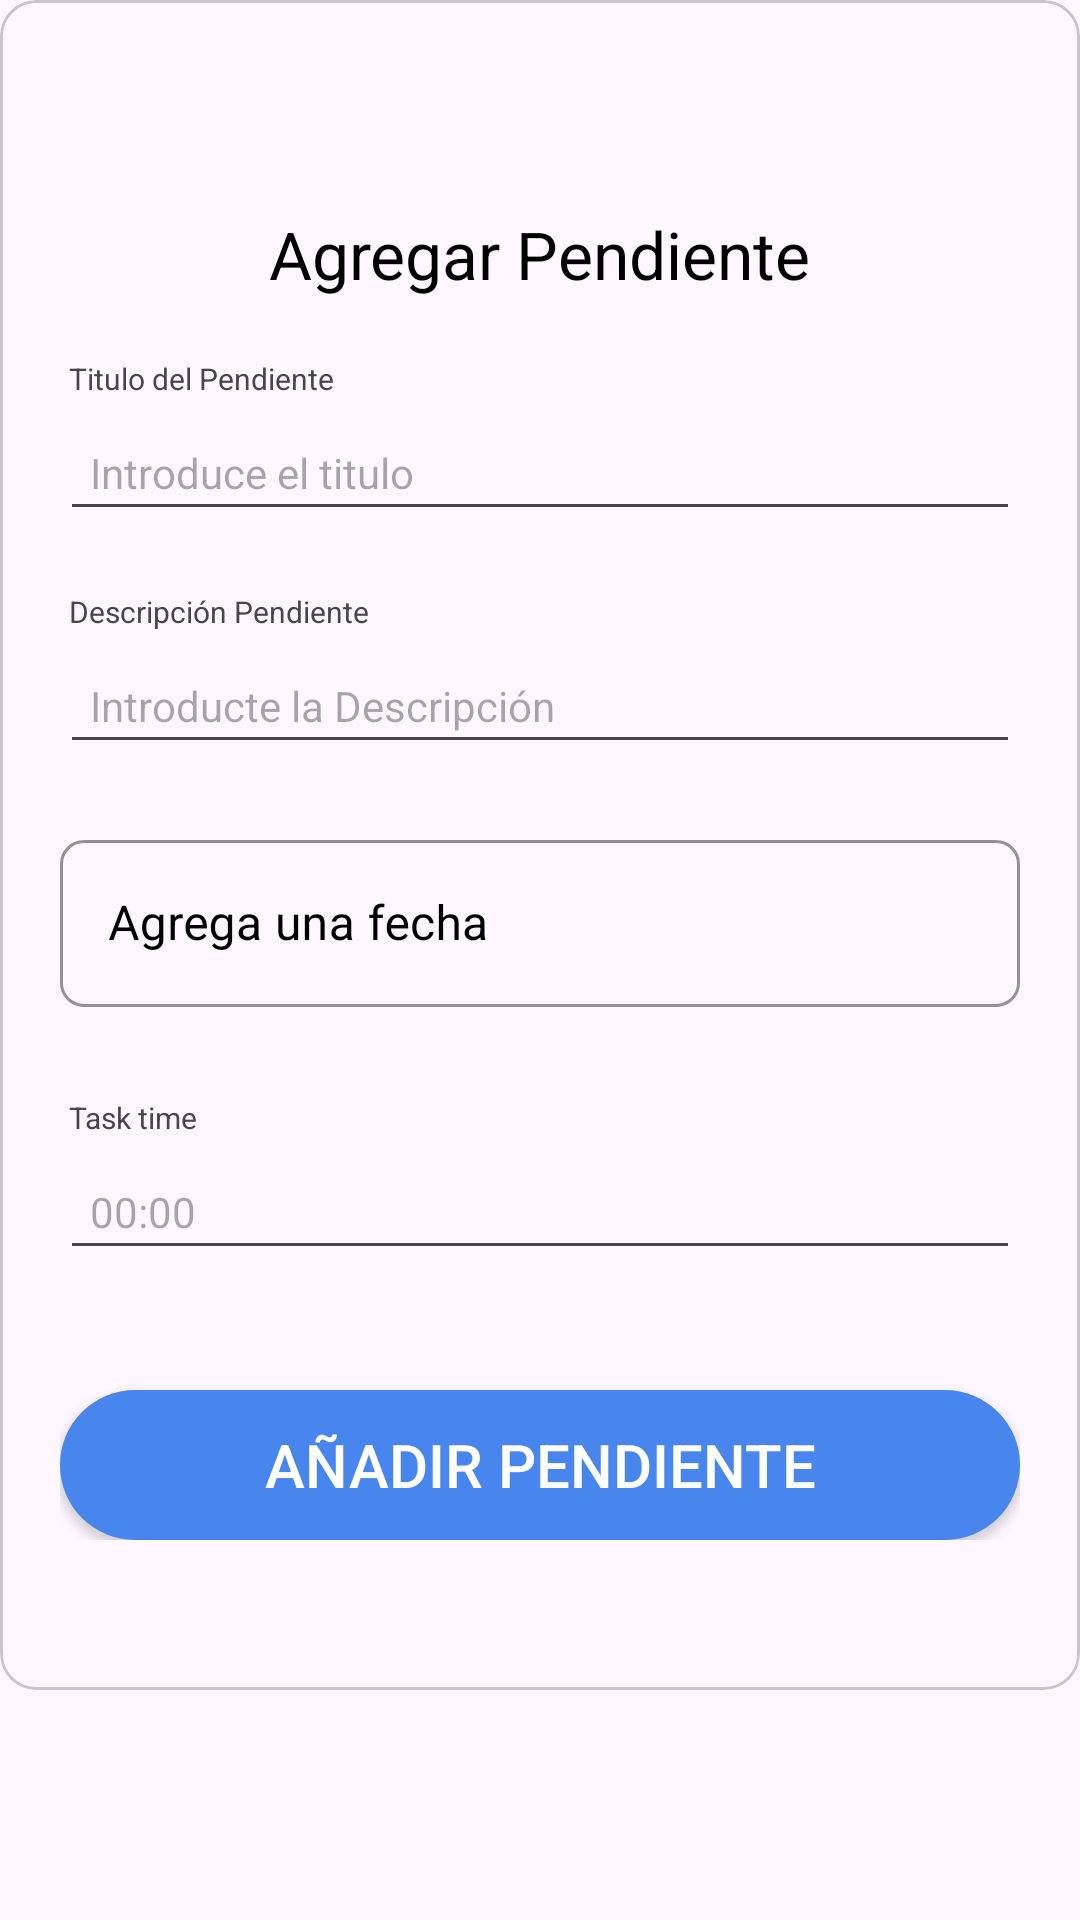

Reconstruct the res/layout file that produces this screen, plus the resources it refers to.
<!-- AndroidManifest.xml: application theme Theme.PendientesList -->
<!-- res/layout/activity_schedule.xml -->
<?xml version="1.0" encoding="utf-8"?>
<androidx.constraintlayout.widget.ConstraintLayout xmlns:android="http://schemas.android.com/apk/res/android"
    xmlns:app="http://schemas.android.com/apk/res-auto"
    xmlns:tools="http://schemas.android.com/tools"
    android:layout_width="match_parent"
    android:layout_height="match_parent"
    tools:context=".ui.schedule.ScheduleActivity">

    <ScrollView
        android:layout_width="match_parent"
        android:layout_height="match_parent"
        app:layout_constraintBottom_toBottomOf="parent"
        app:layout_constraintEnd_toEndOf="parent"
        app:layout_constraintStart_toStartOf="parent"
        app:layout_constraintTop_toTopOf="parent">

        <com.google.android.material.card.MaterialCardView
            android:layout_width="match_parent"
            android:layout_height="0dp"
            android:layout_marginHorizontal="@dimen/common_padding_min"
            app:layout_constraintBottom_toBottomOf="parent"
            app:layout_constraintEnd_toEndOf="parent"
            app:layout_constraintStart_toStartOf="parent"
            app:layout_constraintTop_toTopOf="parent">

            <LinearLayout
                android:layout_width="match_parent"
                android:layout_height="match_parent"
                android:orientation="vertical"
                android:paddingLeft="20dp"
                android:paddingTop="30dp"
                android:paddingRight="20dp"
                android:paddingBottom="50dp">

                <ImageView
                    android:layout_width="wrap_content"
                    android:layout_height="wrap_content"
                    android:layout_gravity="center_horizontal"
                    android:layout_marginTop="20dp"
                    android:background="@drawable/ic_start"
                    android:scaleType="centerCrop" />

                <TextView
                    android:layout_width="wrap_content"
                    android:layout_height="wrap_content"
                    android:layout_gravity="center_horizontal"
                    android:layout_marginTop="20dp"
                    android:text="Agregar Pendiente"
                    android:textColor="@android:color/black"
                    android:textSize="22sp" />

                <TextView
                    android:layout_width="wrap_content"
                    android:layout_height="wrap_content"
                    android:layout_marginLeft="3dp"
                    android:layout_marginTop="20dp"
                    android:text="Titulo del Pendiente"
                    android:textSize="10sp" />

                <EditText
                    android:id="@+id/addTaskTitle"
                    android:layout_width="match_parent"
                    android:layout_height="wrap_content"
                    android:layout_marginTop="5dp"
                    android:hint="Introduce el titulo"
                    android:padding="10dp"
                    android:singleLine="true"
                    android:textSize="14sp" />

                <TextView
                    android:layout_width="wrap_content"
                    android:layout_height="wrap_content"
                    android:layout_marginLeft="3dp"
                    android:layout_marginTop="20dp"
                    android:text="Descripción Pendiente"
                    android:textSize="10sp" />

                <EditText
                    android:id="@+id/addTaskDescription"
                    android:layout_width="match_parent"
                    android:layout_height="wrap_content"
                    android:layout_marginTop="5dp"
                    android:hint="Introducte la Descripción"
                    android:padding="10dp"
                    android:singleLine="true"
                    android:textSize="14sp" />

                <com.google.android.material.textfield.TextInputLayout
                    android:id="@+id/taskDate"
                    style="@style/Widget.MaterialComponents.TextInputLayout.OutlinedBox.ExposedDropdownMenu"
                    android:layout_width="match_parent"
                    android:layout_height="wrap_content"
                    android:layout_marginTop="20dp"
                    android:hint="Agrega una fecha"
                    android:textColorHint="@color/black"
                    app:boxCornerRadiusBottomEnd="8dp"
                    app:boxCornerRadiusBottomStart="8dp"
                    app:boxCornerRadiusTopEnd="8dp"
                    app:boxCornerRadiusTopStart="8dp"
                    app:boxStrokeColor="@color/black"
                    app:endIconTint="@color/black"
                    app:endIconMode="custom"
                    app:hintTextColor="@color/black"
                    app:placeholderTextColor="@color/black"
                    app:prefixTextColor="@color/black"
                    app:startIconTint="@color/black"
                    app:suffixTextColor="@color/black">

                    <androidx.appcompat.widget.AppCompatAutoCompleteTextView
                        android:id="@+id/date_events_edit_text"
                        android:layout_width="match_parent"
                        android:layout_height="wrap_content"
                        android:clickable="true"
                        android:focusable="false"
                        android:inputType="date"
                        android:maxLines="1"
                        tools:ignore="KeyboardInaccessibleWidget" />
                </com.google.android.material.textfield.TextInputLayout>

                <TextView
                    android:layout_width="wrap_content"
                    android:layout_height="wrap_content"
                    android:layout_marginLeft="3dp"
                    android:layout_marginTop="30dp"
                    android:text="Task time"
                    android:textSize="10sp" />

                <EditText
                    android:id="@+id/taskTime"
                    android:layout_width="match_parent"
                    android:layout_height="wrap_content"
                    android:layout_marginTop="5dp"
                    android:hint="00:00"
                    android:padding="10dp"
                    android:singleLine="true"
                    android:textSize="14sp" />


                <Button
                    android:id="@+id/addTask"
                    android:layout_width="match_parent"
                    android:layout_height="50dp"
                    android:layout_marginTop="40dp"
                    android:background="@drawable/btn_background"
                    android:gravity="center"
                    android:text="Añadir Pendiente"
                    android:textColor="@color/colorPrimary"
                    android:textSize="20sp" />

            </LinearLayout>

        </com.google.android.material.card.MaterialCardView>

    </ScrollView>


</androidx.constraintlayout.widget.ConstraintLayout>
<!-- resources referenced by this layout -->
<resources>
  <color name="black">#FF000000</color>
  <color name="colorPrimary">#ffffff</color>
  <!-- drawable btn_background (drawable) -->
  <?xml version="1.0" encoding="utf-8"?>
  <shape xmlns:android="http://schemas.android.com/apk/res/android"
      android:shape="rectangle">
      <solid android:color="@color/colorAccent"/>
      <corners android:radius="40dp" />
  </shape>
  <style name="Theme.PendientesList" parent="Base.Theme.PendientesList" />
  <color name="colorAccent">#4885ed</color>
  <style name="Base.Theme.PendientesList" parent="Theme.Material3.Light.NoActionBar">
          
          
      </style>
</resources>
